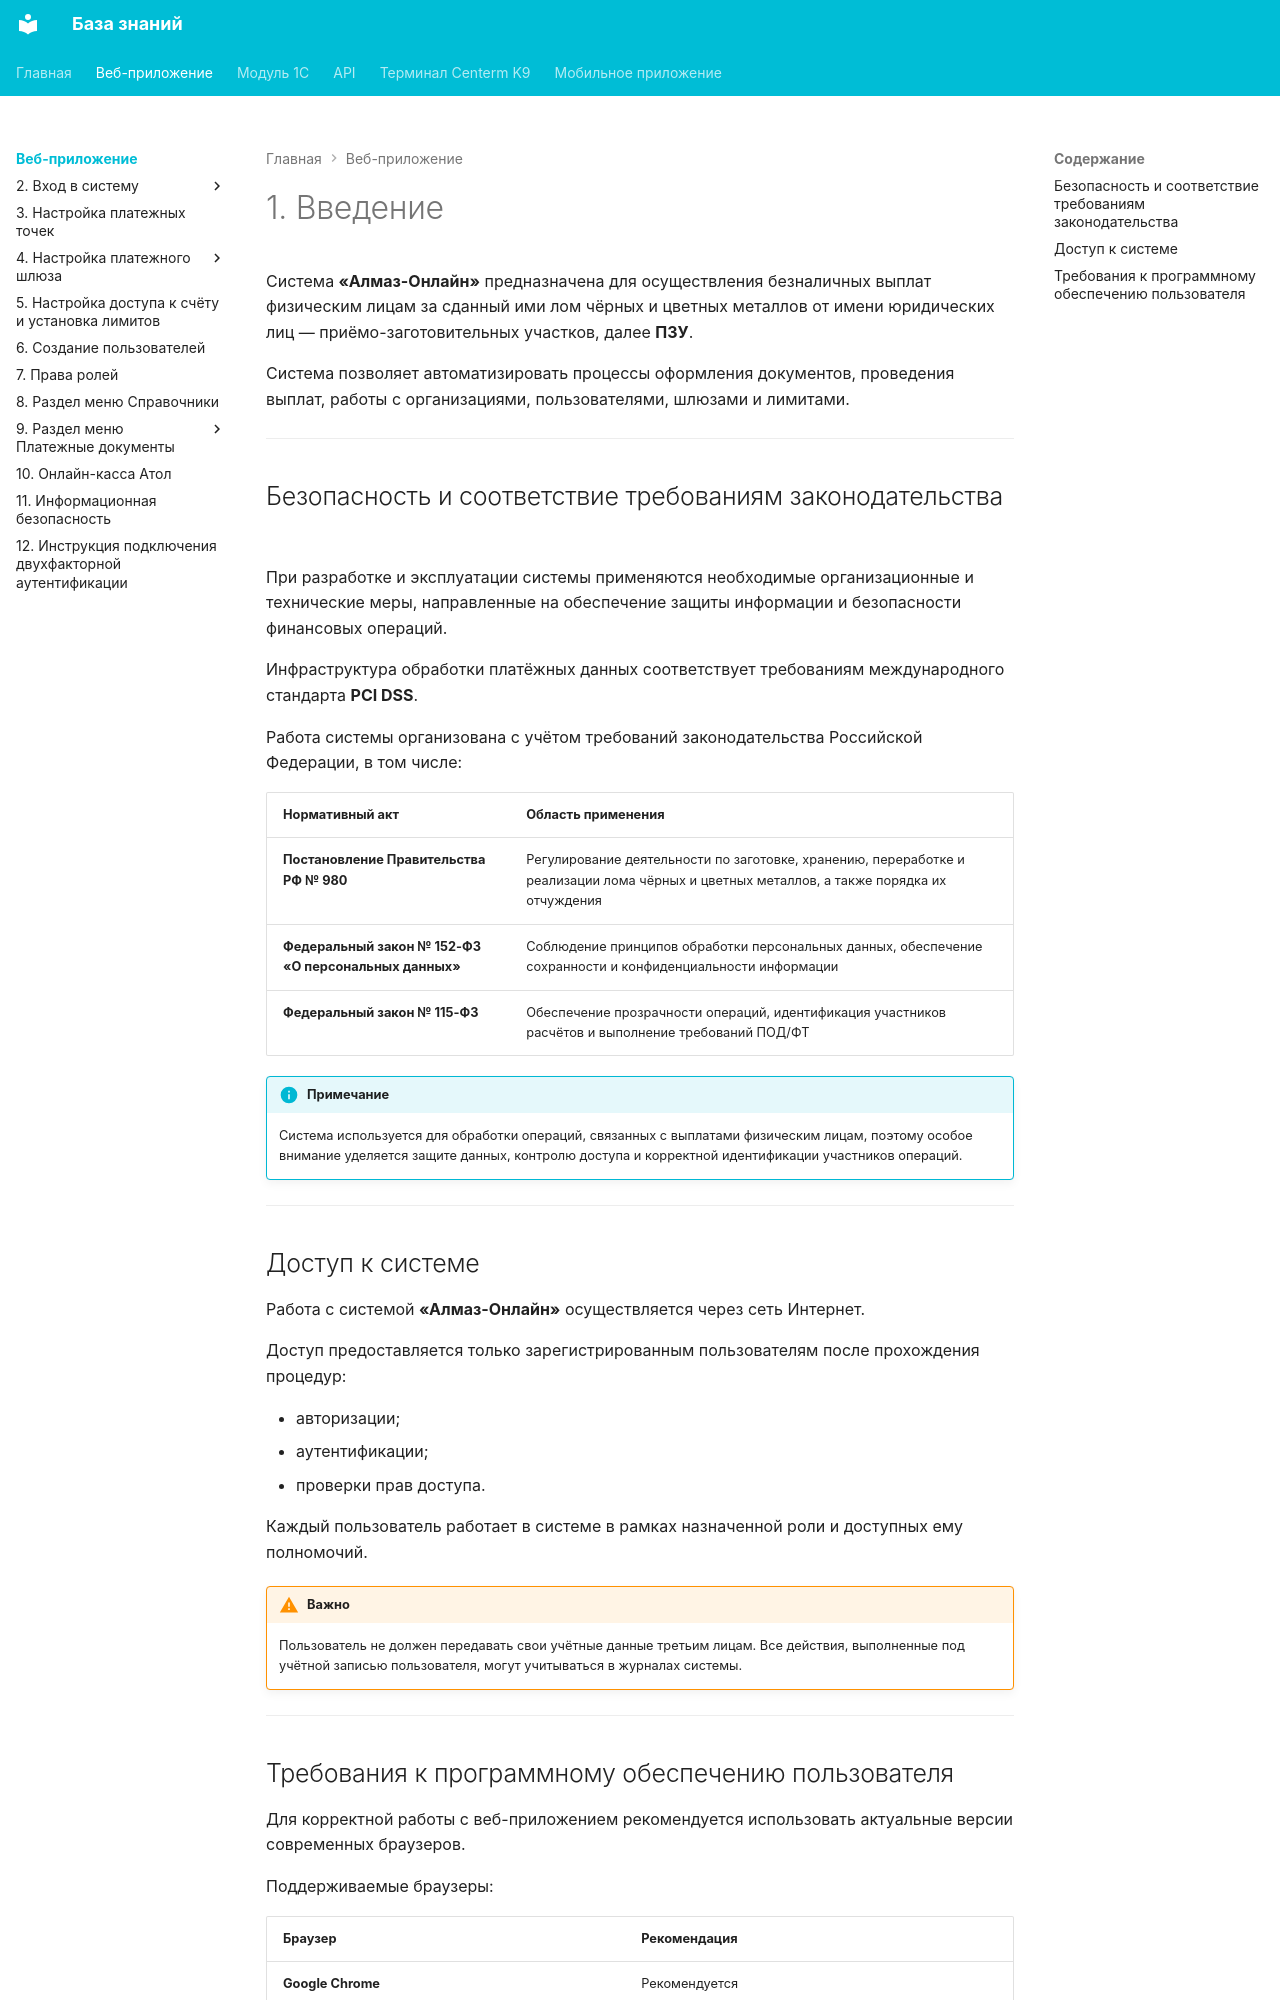

repository: Xistts/bazaZnaniy · page: web/index.html · generator: mkdocs

---
hide:
  - title
---
Система **«Алмаз-Онлайн»** предназначена для осуществления безналичных выплат физическим лицам за сданный ими лом чёрных и цветных металлов от имени юридических лиц — приёмо-заготовительных участков, далее **ПЗУ**.

Система позволяет автоматизировать процессы оформления документов, проведения выплат, работы с организациями, пользователями, шлюзами и лимитами.

---

## Безопасность и соответствие требованиям законодательства

При разработке и эксплуатации системы применяются необходимые организационные и технические меры, направленные на обеспечение защиты информации и безопасности финансовых операций.

Инфраструктура обработки платёжных данных соответствует требованиям международного стандарта **PCI DSS**.

Работа системы организована с учётом требований законодательства Российской Федерации, в том числе:

| Нормативный акт | Область применения |
|---|---|
| **Постановление Правительства РФ № 980** | Регулирование деятельности по заготовке, хранению, переработке и реализации лома чёрных и цветных металлов, а также порядка их отчуждения |
| **Федеральный закон № 152-ФЗ «О персональных данных»** | Соблюдение принципов обработки персональных данных, обеспечение сохранности и конфиденциальности информации |
| **Федеральный закон № 115-ФЗ** | Обеспечение прозрачности операций, идентификация участников расчётов и выполнение требований ПОД/ФТ |

!!! info "Примечание"
    Система используется для обработки операций, связанных с выплатами физическим лицам, поэтому особое внимание уделяется защите данных, контролю доступа и корректной идентификации участников операций.

---

## Доступ к системе

Работа с системой **«Алмаз-Онлайн»** осуществляется через сеть Интернет.

Доступ предоставляется только зарегистрированным пользователям после прохождения процедур:

- авторизации;
- аутентификации;
- проверки прав доступа.

Каждый пользователь работает в системе в рамках назначенной роли и доступных ему полномочий.

!!! warning "Важно"
    Пользователь не должен передавать свои учётные данные третьим лицам. Все действия, выполненные под учётной записью пользователя, могут учитываться в журналах системы.

---
